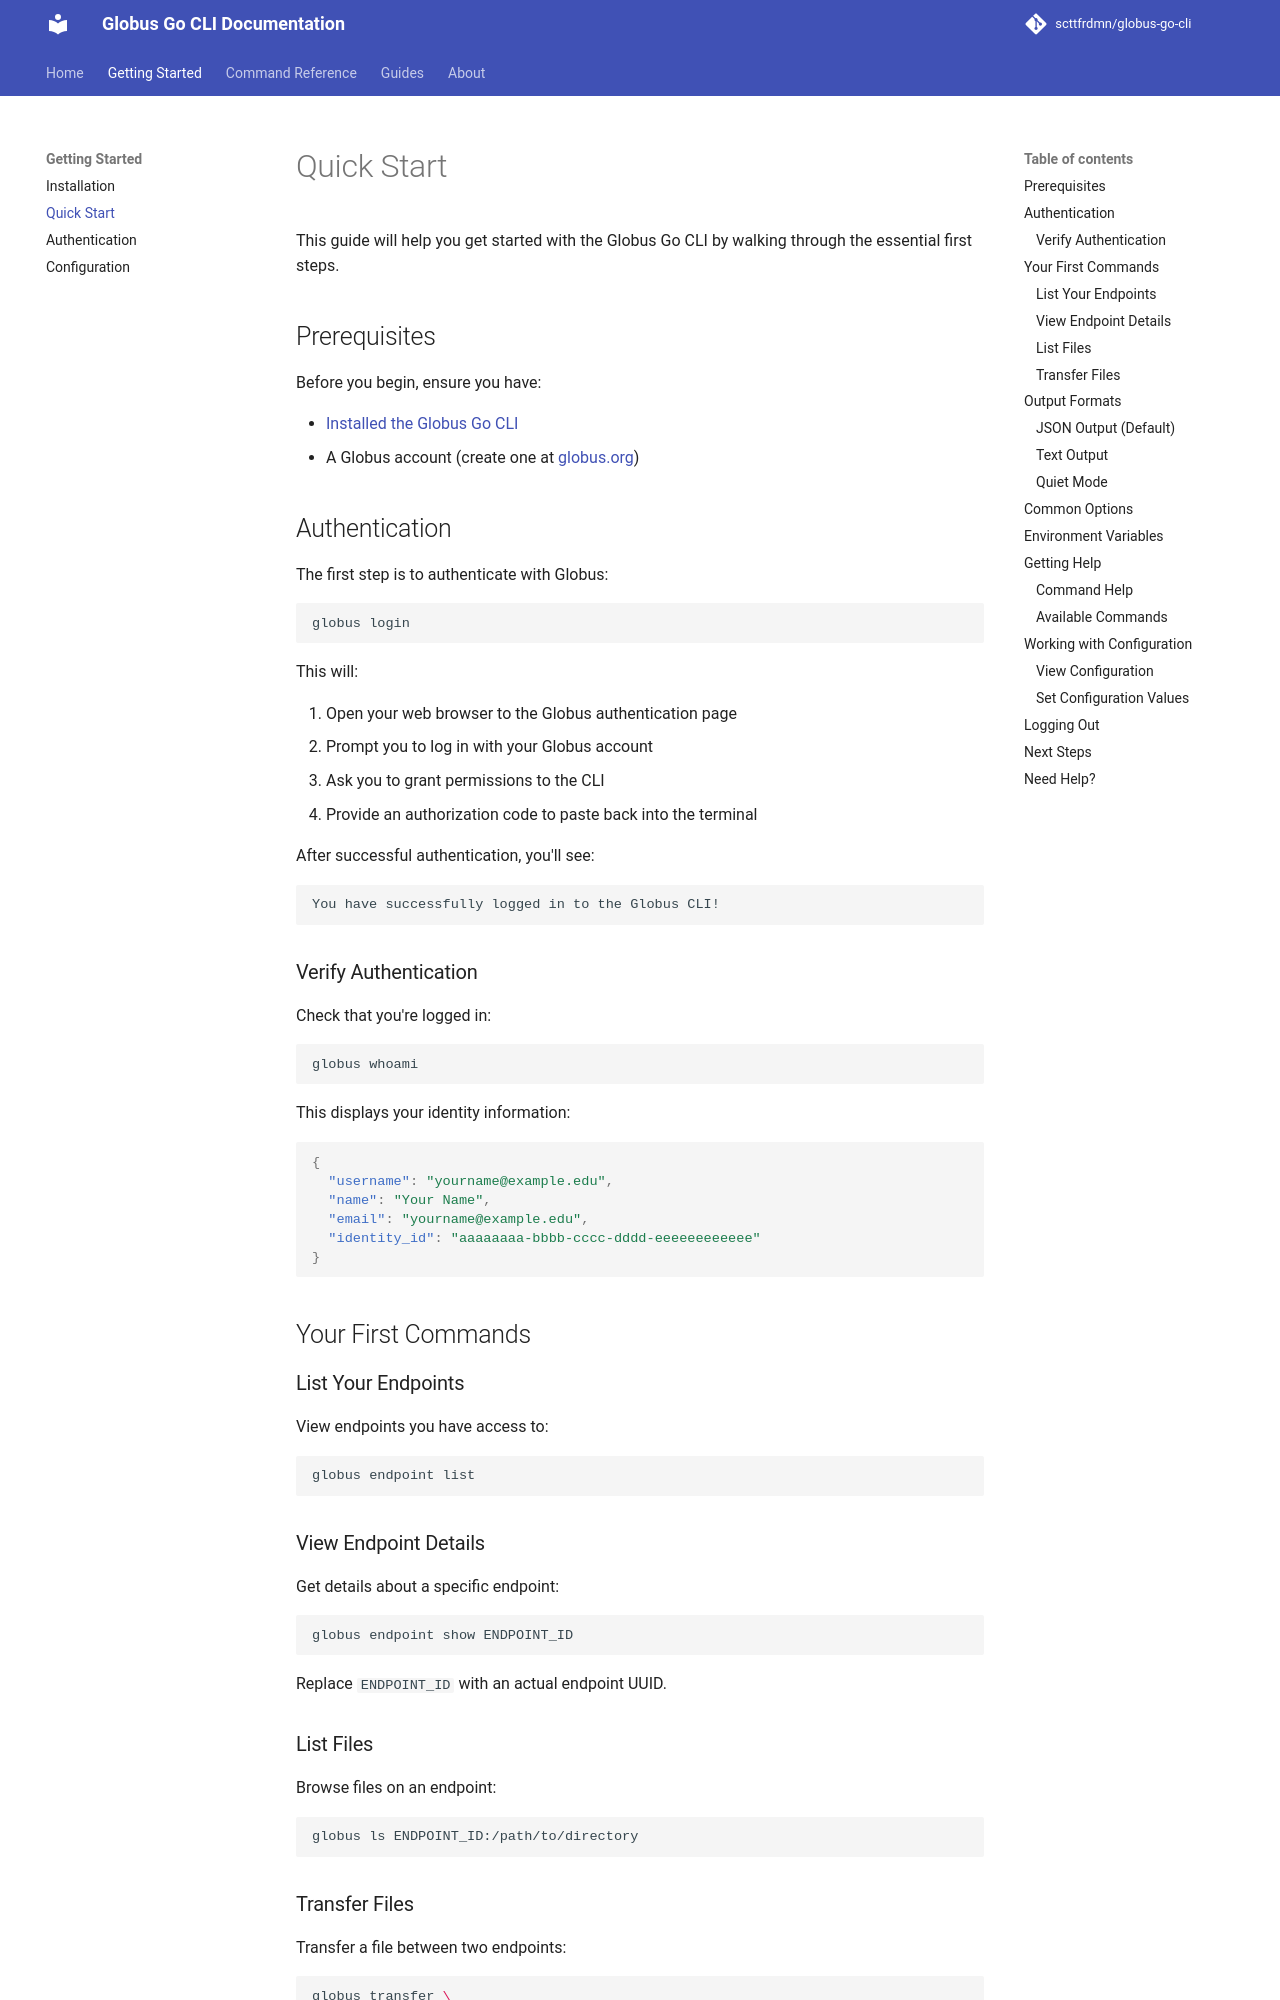

repository: scttfrdmn/globus-go-cli · page: getting-started/quickstart/index.html · generator: mkdocs

# Quick Start

This guide will help you get started with the Globus Go CLI by walking through the essential first steps.

## Prerequisites

Before you begin, ensure you have:

- [Installed the Globus Go CLI](installation.md)
- A Globus account (create one at [globus.org](https://www.globus.org))

## Authentication

The first step is to authenticate with Globus:

```bash
globus login
```

This will:

1. Open your web browser to the Globus authentication page
2. Prompt you to log in with your Globus account
3. Ask you to grant permissions to the CLI
4. Provide an authorization code to paste back into the terminal

After successful authentication, you'll see:

```
You have successfully logged in to the Globus CLI!
```

### Verify Authentication

Check that you're logged in:

```bash
globus whoami
```

This displays your identity information:

```json
{
  "username": "yourname@example.edu",
  "name": "Your Name",
  "email": "yourname@example.edu",
  "identity_id": "aaaaaaaa-bbbb-cccc-dddd-eeeeeeeeeeee"
}
```

## Your First Commands

### List Your Endpoints

View endpoints you have access to:

```bash
globus endpoint list
```

### View Endpoint Details

Get details about a specific endpoint:

```bash
globus endpoint show ENDPOINT_ID
```

Replace `ENDPOINT_ID` with an actual endpoint UUID.

### List Files

Browse files on an endpoint:

```bash
globus ls ENDPOINT_ID:/path/to/directory
```
